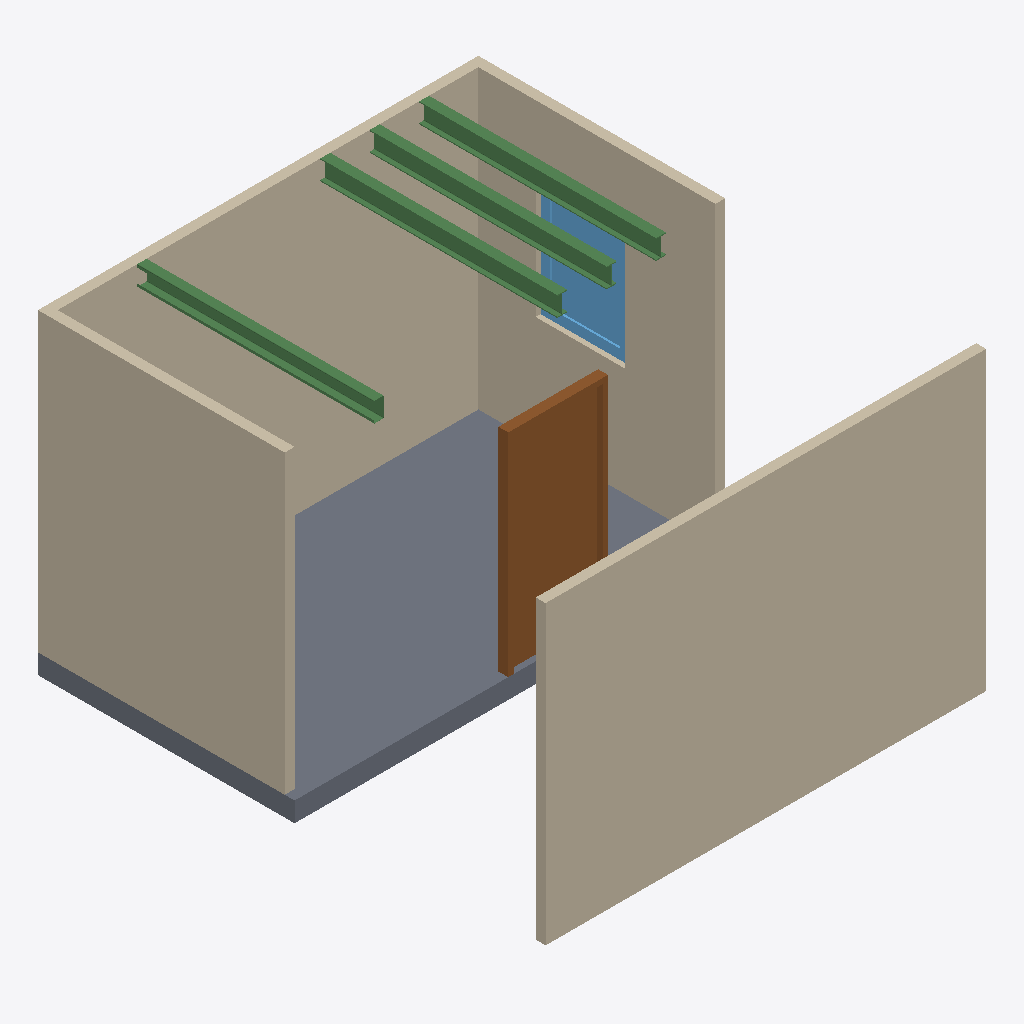
Isometric view of an IFC building model (IFC-SPF (STEP), schema IFC4, length unit metre), seen from the south-west, elements coloured by IFC class: 4 walls (beige), 4 beams (green), 1 slab (grey), 1 door (brown), 1 window (light blue).
Extent 4.5 m × 5.1 m × 3.2 m (x, y, z). Storeys (1): My Storey at 0.00 m. Elements (12): 4 IfcBeam, 4 IfcWall, 1 IfcDoor, 1 IfcFurniture, 1 IfcSlab, 1 IfcWindow.

HEADER;
FILE_DESCRIPTION(('ViewDefinition[DesignTransferView]'),'2;1');
FILE_NAME('untitled3.ifc','2022-10-02T08:40:13-05:00',(''),(''),'IfcOpenShell v0.7.0-4fb910fc','BlenderBIM [number]','');
FILE_SCHEMA(('IFC4'));
ENDSEC;
DATA;
#1=IFCPROJECT('2rHE$aV1r8w9Ss1gmMNhQ_',$,'My Project',$,$,$,$,(#10,#16),#5);
#20=IFCSITE('0btHP37p97k9s7g7G_Lkx1',$,'My Site',$,$,#43,$,$,$,$,$,$,$,$);
#26=IFCBUILDING('2y6Ckp9G190fqRjbSsQNRz',$,'My Building',$,$,#49,$,$,$,5.0,$,$);
#32=IFCBUILDINGSTOREY('1NILj2UnP4EA9_YIKeXypA',$,'My Storey',$,$,#55,$,$,$,3.0);
#1036=IFCWALL('0J7AA1mGn1rfC9IKKf_RxS',$,'Wall',$,$,#7318,#1089,$,$);
#1203=IFCWALL('1ygtPJuFv9gwIsPx8EZLES',$,'Wall',$,$,#1523,#1235,$,$);
#1148=IFCWALL('3mI9VQn69CB8yqBqn3wOsC',$,'Wall',$,$,#1441,#1199,$,$);
#1254=IFCSLAB('1cXmcDHzbDFR02Cy5608A6',$,'Slab',$,$,#1479,#1306,$,$);
#1093=IFCWALL('1vdzR_AyD4fvRfc57kiZrQ',$,'Wall',$,$,#1878,#1144,$,$);
#1310=IFCDOOR('13E3Mo_Hn4rhgdT6tIM2R3',$,'01',$,$,#1511,#1342,$,$,$,$,$,$);
#2667=IFCBEAM('1ECt_K7EbDMgshB5$QZUqk',$,'Beam',$,$,#2779,#2689,$,$);
#2691=IFCBEAM('1aztMnV$TClx4uSlRIMYn_',$,'Beam',$,$,#2784,#2713,$,$);
#2648=IFCBEAM('0bIPVYGSD4nfjOE91JdEby',$,'Beam',$,$,#2767,#2663,$,$);
#2734=IFCBEAM('1USZG7tPb3zewSZCmE0XrB',$,'Beam',$,$,#2828,#2756,$,$);
#1803=IFCWINDOW('2lzMTYZoDDehXIn_OAOQgt',$,'Window',$,$,#7185,#1835,$,$,$,$,$,$);
ENDSEC;